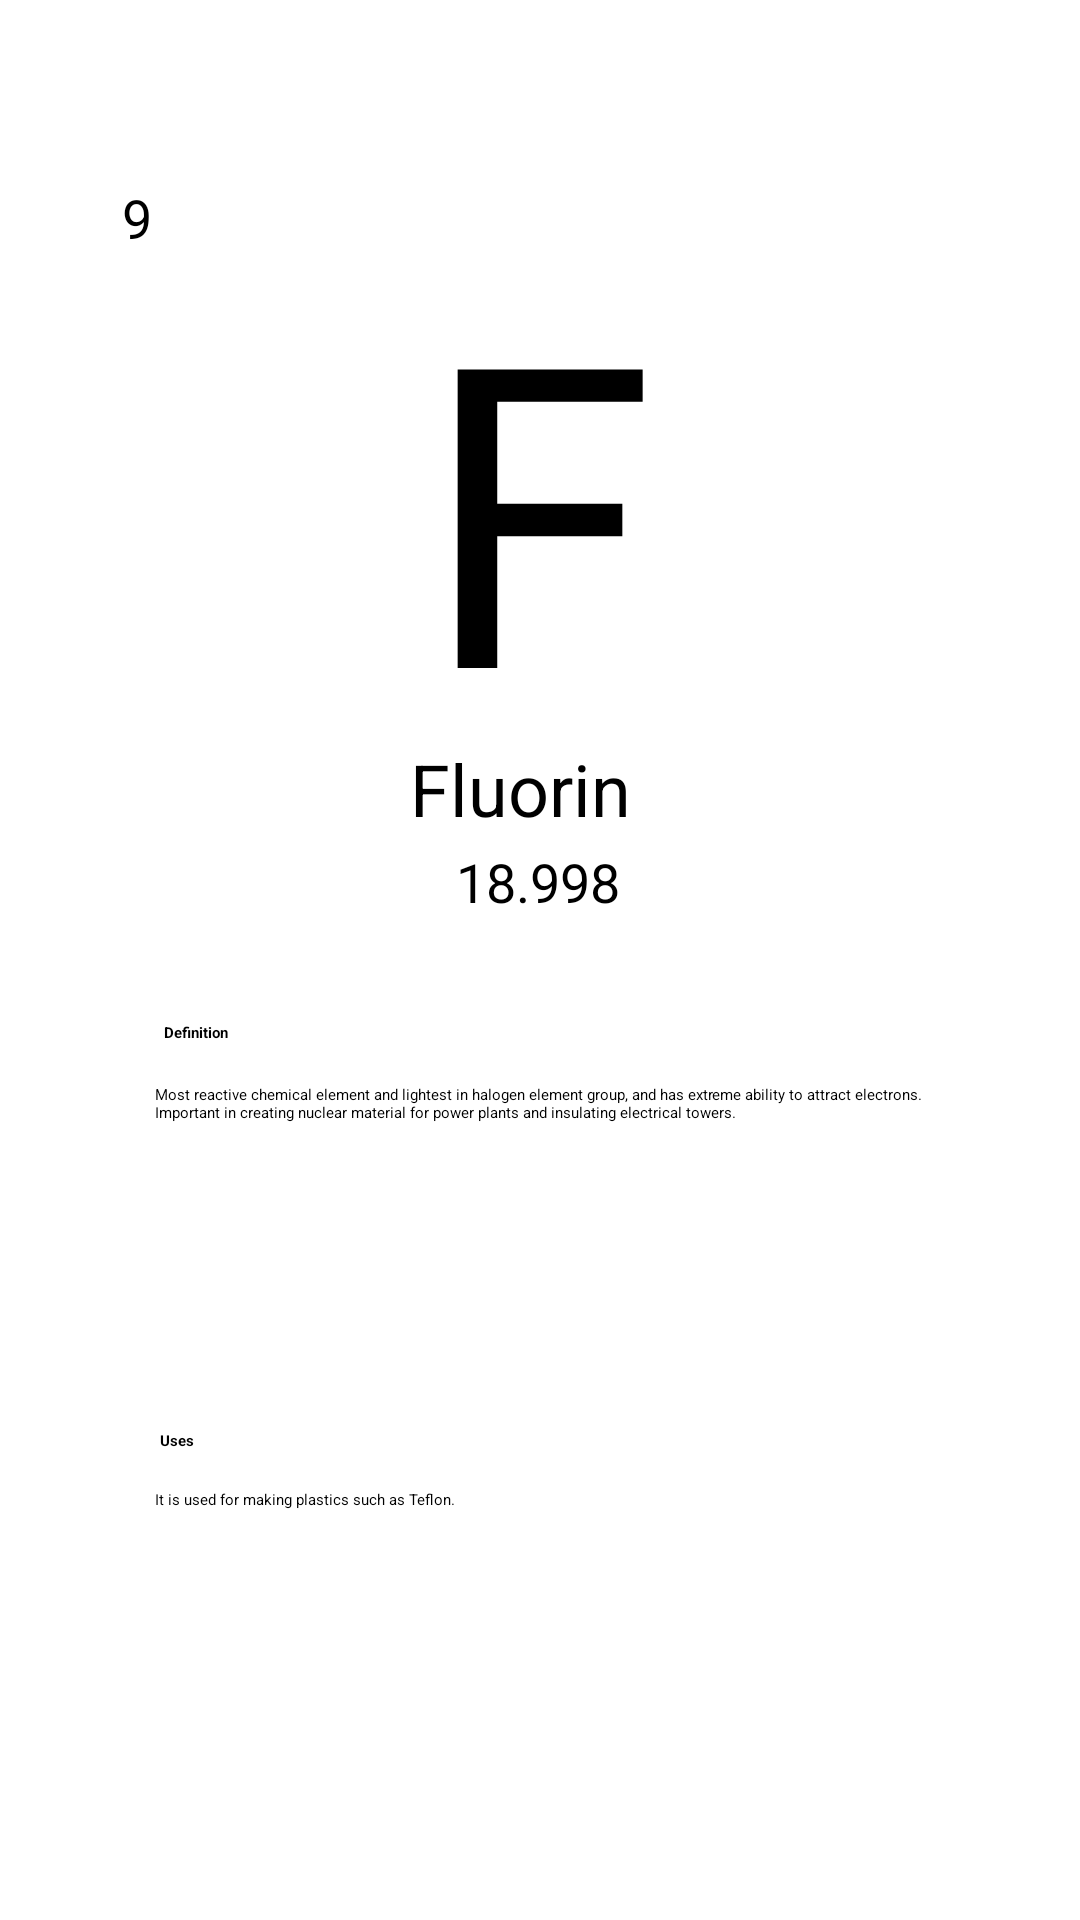

Layout XML and referenced resources for this Android screen:
<!-- AndroidManifest.xml: application theme Theme.PeriodicTable1 -->
<!-- res/layout/elements_fluorine.xml -->
<?xml version="1.0" encoding="utf-8"?>
<androidx.constraintlayout.widget.ConstraintLayout

    xmlns:android="http://schemas.android.com/apk/res/android"
    xmlns:app="http://schemas.android.com/apk/res-auto"
    xmlns:tools="http://schemas.android.com/tools"
    android:layout_width="match_parent"
    android:layout_height="match_parent"
    android:layout_gravity="center"
    android:background="@drawable/bg"
    tools:context=".Fluorine">


    <androidx.constraintlayout.widget.ConstraintLayout
        android:id="@+id/constraintLayout"
        android:layout_width="297dp"
        android:layout_height="268dp"
        android:background="@drawable/box1"
        android:padding="5dp"
        app:layout_constraintBottom_toBottomOf="parent"
        app:layout_constraintEnd_toEndOf="parent"
        app:layout_constraintStart_toStartOf="parent"
        app:layout_constraintTop_toTopOf="parent"
        app:layout_constraintVertical_bias="0.149">

        <TextView
            android:id="@+id/textView2"
            android:layout_width="202dp"
            android:layout_height="162dp"
            android:layout_centerHorizontal="false"
            android:gravity="center_horizontal|top"


            android:text="F"
            android:textColor="@color/black"
            android:textSize="140dp"
            app:layout_constraintBottom_toBottomOf="parent"
            app:layout_constraintEnd_toEndOf="parent"
            app:layout_constraintHorizontal_bias="0.494"
            app:layout_constraintStart_toStartOf="parent"
            app:layout_constraintTop_toTopOf="parent"
            app:layout_constraintVertical_bias="0.15" />

        <TextView
            android:id="@+id/textView4"
            android:layout_width="86dp"
            android:layout_height="35dp"
            android:layout_centerHorizontal="false"
            android:text="Fluorine"
            android:textSize="24sp"
            app:layout_constraintBottom_toBottomOf="parent"
            app:layout_constraintEnd_toEndOf="parent"
            app:layout_constraintHorizontal_bias="0.497"
            app:layout_constraintStart_toStartOf="parent"
            app:layout_constraintTop_toBottomOf="@+id/textView2"
            app:layout_constraintVertical_bias="0.211" />

        <TextView
            android:id="@+id/textView3"
            android:layout_width="wrap_content"
            android:layout_height="wrap_content"
            android:text="18.998"
            android:textSize="18sp"
            app:layout_constraintBottom_toBottomOf="parent"
            app:layout_constraintEnd_toEndOf="parent"
            app:layout_constraintHorizontal_bias="0.497"
            app:layout_constraintStart_toStartOf="parent"
            app:layout_constraintTop_toBottomOf="@+id/textView4"
            app:layout_constraintVertical_bias="0.0" />

        <TextView
            android:id="@+id/textView5"
            android:layout_width="wrap_content"
            android:layout_height="wrap_content"
            android:layout_marginStart="4dp"
            android:text="9"
            android:textSize="18sp"
            app:layout_constraintBottom_toBottomOf="parent"
            app:layout_constraintStart_toStartOf="parent"
            app:layout_constraintTop_toTopOf="parent"
            app:layout_constraintVertical_bias="0.0" />


    </androidx.constraintlayout.widget.ConstraintLayout>

    <androidx.constraintlayout.widget.ConstraintLayout
        android:layout_width="297dp"
        android:layout_height="268dp"
        android:background="@drawable/box1"
        android:padding="5dp"
        app:layout_constraintBottom_toBottomOf="parent"
        app:layout_constraintEnd_toEndOf="parent"
        app:layout_constraintStart_toStartOf="parent"
        app:layout_constraintTop_toTopOf="parent"
        app:layout_constraintVertical_bias="0.859">

        <TextView
            android:id="@+id/textView6"
            android:layout_width="wrap_content"
            android:layout_height="wrap_content"
            android:text="Definition"
            android:textStyle="bold"
            app:layout_constraintBottom_toBottomOf="parent"
            app:layout_constraintEnd_toEndOf="parent"
            app:layout_constraintHorizontal_bias="0.068"
            app:layout_constraintStart_toStartOf="parent"
            app:layout_constraintTop_toTopOf="parent"
            app:layout_constraintVertical_bias="0.064" />

        <TextView
            android:id="@+id/textView9"
            android:layout_width="wrap_content"
            android:layout_height="wrap_content"
            android:text="Uses"
            android:textStyle="bold"
            app:layout_constraintBottom_toBottomOf="parent"
            app:layout_constraintEnd_toEndOf="parent"
            app:layout_constraintHorizontal_bias="0.06"
            app:layout_constraintStart_toStartOf="parent"
            app:layout_constraintTop_toTopOf="parent"
            app:layout_constraintVertical_bias="0.606" />

        <TextView
            android:id="@+id/textView7"
            android:layout_width="256dp"
            android:layout_height="107dp"
            android:text="Most reactive chemical element and lightest in halogen element group, and has extreme ability to attract electrons. Important in creating nuclear material for power plants and insulating electrical towers."
            android:textAlignment="textStart"
            app:layout_constraintBottom_toBottomOf="parent"
            app:layout_constraintEnd_toEndOf="parent"
            app:layout_constraintHorizontal_bias="0.487"
            app:layout_constraintStart_toStartOf="parent"
            app:layout_constraintTop_toTopOf="parent"
            app:layout_constraintVertical_bias="0.242" />

        <TextView
            android:id="@+id/textView10"
            android:layout_width="256dp"
            android:layout_height="71dp"
            android:text="It is used for making plastics such as Teflon."
            android:textAlignment="textStart"
            app:layout_constraintBottom_toBottomOf="parent"
            app:layout_constraintEnd_toEndOf="parent"
            app:layout_constraintHorizontal_bias="0.487"
            app:layout_constraintStart_toStartOf="parent"
            app:layout_constraintTop_toTopOf="parent"
            app:layout_constraintVertical_bias="0.918" />
    </androidx.constraintlayout.widget.ConstraintLayout>

</androidx.constraintlayout.widget.ConstraintLayout>
<!-- resources referenced by this layout -->
<resources>

  <!-- not gathered from this repository: default colours our renderer supplied (Android Studio template values) -->
  <color name="black">#FF000000</color>
</resources>
